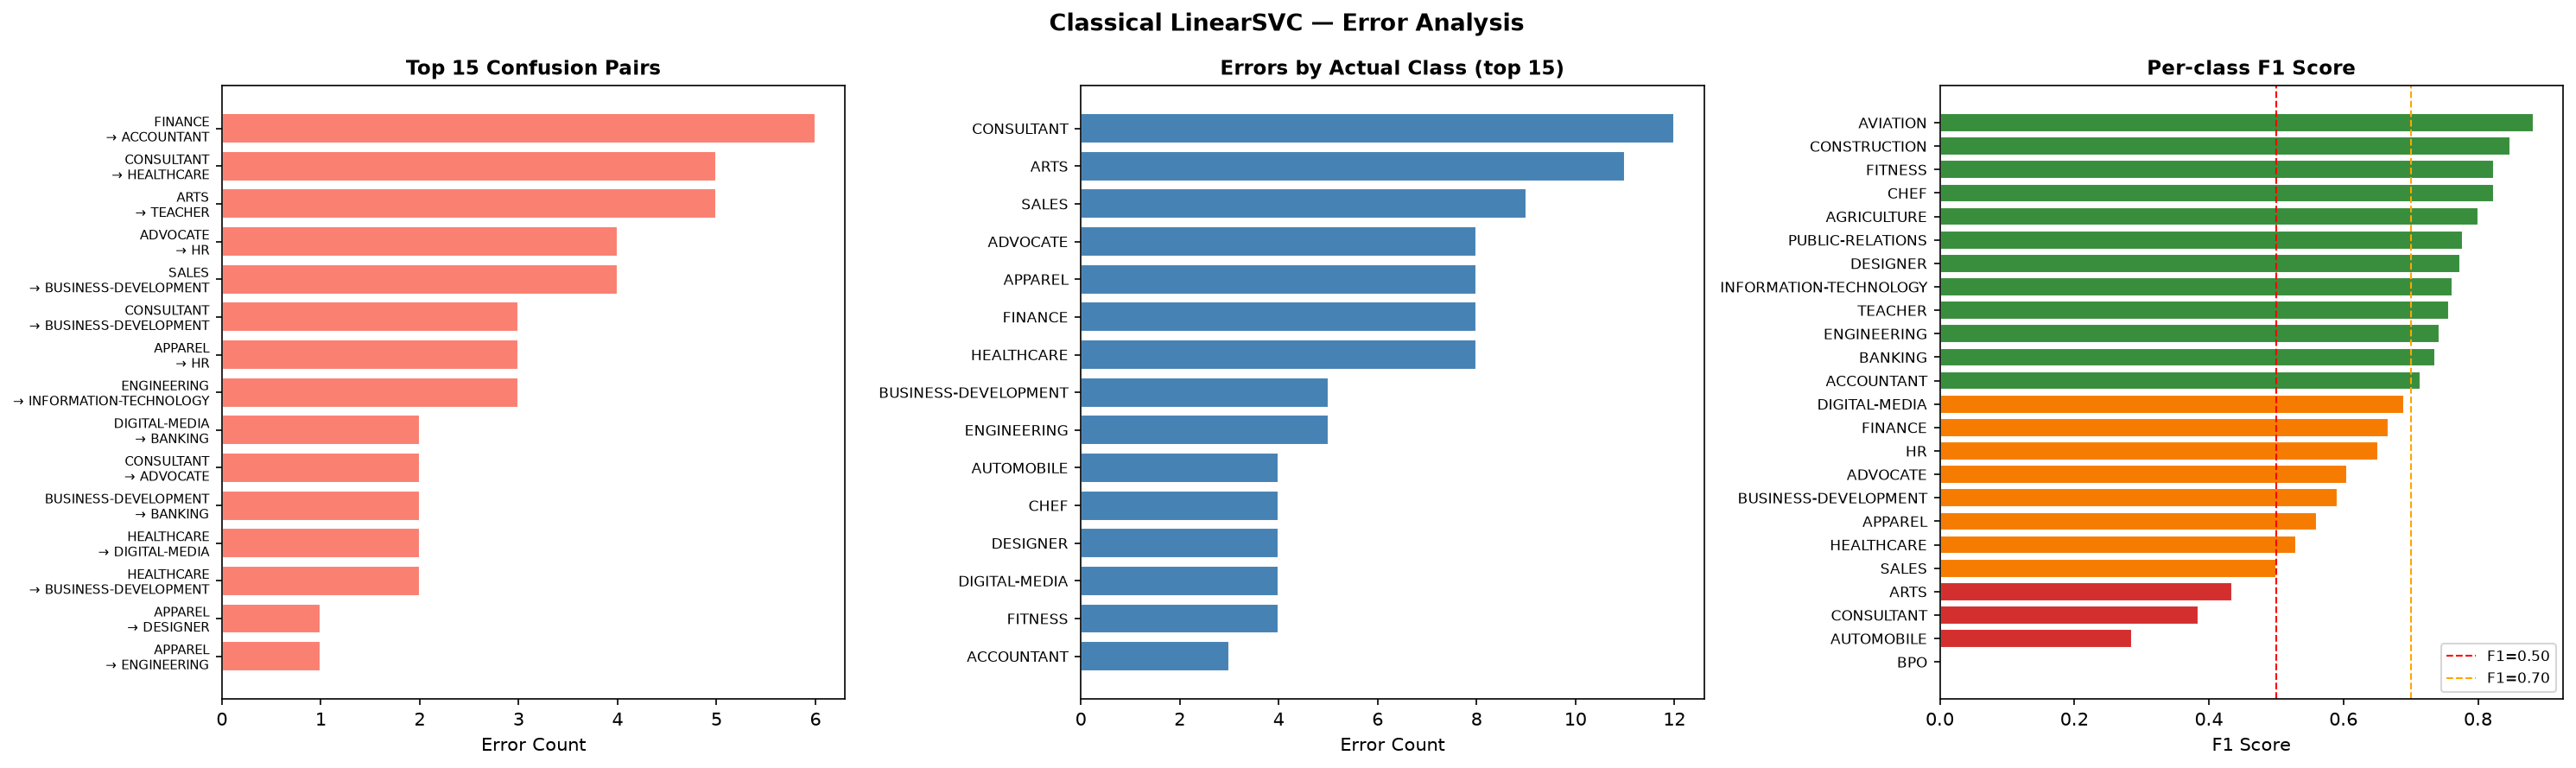

Values plotted in this chart, from the file beside it:
file_name, actual, predicted, decision_score, word_count, text_preview
14496667.pdf, ACCOUNTANT, HR, -0.4831, 681, ACCOUNTANT I Summary A business manageme…
15363277.pdf, ACCOUNTANT, FINANCE, -0.4119, 928, ACCOUNTANT Summary Senior-Level IT Finan…
25935030.pdf, ACCOUNTANT, AUTOMOBILE, -0.706, 750, ACCOUNTANT Summary Reliable Customer Ser…
18090899.pdf, ADVOCATE, DIGITAL-MEDIA, -0.4563, 837, SENIOR ADVISOR AND NATIONAL FUNDRAISING …
18725071.pdf, ADVOCATE, TEACHER, -0.1782, 726, YOUTH ADVOCATE Professional Summary Moti…
19108760.pdf, ADVOCATE, BUSINESS-DEVELOPMENT, -0.2167, 1114, PATIENT ADVOCATE /CLINICAL CARE COORDINA…
20400279.pdf, ADVOCATE, SALES, -0.2949, 991, CUSTOMER SERVICE ADVOCATE Professional S…
29177904.pdf, ADVOCATE, HR, -0.6082, 695, ADMINISTRATIVE ASSISTANT Summary Masters…
29415426.pdf, ADVOCATE, HR, -0.6615, 343, CLIENT ADVOCATE / ESCALATION SPECIALIST …
37348041.pdf, ADVOCATE, HR, -0.1733, 637, ADVOCATE Summary Seeking a part time or …
38698573.pdf, ADVOCATE, HR, -0.2015, 764, HUMAN RESOURCES PROFESSIONAL Professiona…
11676151.pdf, AGRICULTURE, INFORMATION-TECHNOLOGY, -0.2534, 615, PATIENT ACCESS REP Summary Dependable Co…
12674256.pdf, AGRICULTURE, FITNESS, -0.777, 823, FINANCIAL SALES CONSULTANT Professional …
16172429.pdf, AGRICULTURE, BANKING, -0.1252, 806, FINANCIAL INSTITUTION EXAMINER Summary C…
17714174.pdf, APPAREL, BUSINESS-DEVELOPMENT, -0.2659, 1749, ACCOUNT MANAGER/BUSINESS DEVELOPMENT Exp…
19070271.pdf, APPAREL, ENGINEERING, -0.2159, 822, LEAD MAINTENANCE MECHANIC Summary Lead M…
21570485.pdf, APPAREL, HR, -0.6993, 797, COORDINATING MANAGER Summary Administrat…
29764492.pdf, APPAREL, DESIGNER, 0.04947, 1515, DESIGN DIRECTOR / SENIOR DESIGNER Profes…
30430249.pdf, APPAREL, SALES, -0.4989, 833, SHIPPER-VAULT BULLION Summary Shipping C…
46514339.pdf, APPAREL, HR, -0.4886, 752, JOBS COORDINATOR / ESTIMATOR Professiona…
52252936.pdf, APPAREL, HR, -0.5282, 795, OFFICE MANAGER - 40+ HOURS PER WEEK Prof…
70750649.pdf, APPAREL, PUBLIC-RELATIONS, 0.1696, 1205, DIRECTOR OF PR & SOCIAL MEDIA Executive …
12386670.pdf, ARTS, TEACHER, -0.2259, 853, ARTS INSTRUCTOR Summary Motivated teachi…
15265464.pdf, ARTS, TEACHER, 0.3731, 585, INTERVENTION SPECIALIST TEACHER OF MATH …
15306049.pdf, ARTS, TEACHER, -0.4456, 293, ARTS EDUCATION INTERN Objective To obtai…
16244633.pdf, ARTS, HR, 0.7088, 1509, SALES & CUSTOMER SERVICE REP Summary Adm…
21060367.pdf, ARTS, CHEF, 0.1077, 769, CULINARY ARTS INSTRUCTOR Executive Profi…
28629430.pdf, ARTS, DESIGNER, 0.0162, 1080, CREATIVE DIRECTOR Career Focus Creative …
29148871.pdf, ARTS, TEACHER, 0.0549, 1311, EP HIGH SCHOOL ENGLISH AND LANGUAGE ARTS…
30594821.pdf, ARTS, SALES, -0.3965, 172, CERTIFIED CUSTOM FRAMER Qualifications A…
36758947.pdf, ARTS, PUBLIC-RELATIONS, -0.7812, 903, ACCOUNT SERVICE REPRESENTATIVE II/TECH S…
50432401.pdf, ARTS, TEACHER, -0.08746, 626, OPERATIONS COORDINATOR Summary Dedicated…
66226673.pdf, ARTS, ENGINEERING, -0.6354, 373, AUDIO/VISUAL TECHNICIAN Summary Proficie…
11152490.pdf, AUTOMOBILE, HR, -0.6372, 1763, DEPUTY PRINCIPAL Executive Profile Resul…
14455622.pdf, AUTOMOBILE, AVIATION, 0.08818, 863, PROPOSAL COORDINATOR Experience Proposal…
17571262.pdf, AUTOMOBILE, FINANCE, -0.7947, 659, SECRETARY II Summary Energetic managemen…
23009962.pdf, AUTOMOBILE, CONSULTANT, -0.6685, 683, ORGANIZATION DEVELOPMENT CONSULTANT Exec…
17655479.pdf, AVIATION, SALES, -0.4623, 750, PEST CONTROL TECH Summary Seeking a posi…
29221006.pdf, AVIATION, HR, -0.4727, 1829, AVIATION SAFETY ASSISTANT Career Overvie…
17818707.pdf, BANKING, HEALTHCARE, -0.4932, 806, PROGRAM MANAGER FINANCIAL MANAGER, FACIL…
72876163.pdf, BANKING, INFORMATION-TECHNOLOGY, 0.04608, 875, REGIONAL IT MANAGER Professional Summary…
98348532.pdf, BANKING, CONSULTANT, -0.4527, 1039, TERADATA SENIOR ASSOCIATE CONSULTANT Sum…
15573418.pdf, BPO, BUSINESS-DEVELOPMENT, -0.4984, 1236, GENERAL MANAGER AND BOARD MEMBER Executi…
31064969.pdf, BPO, FINANCE, -0.6899, 726, DIVISION OPERATIONS & RISK OVERSIGHT MAN…
95625660.pdf, BPO, BANKING, -0.5258, 728, ASSOCIATE Summary To pursue a challengin…
10541358.pdf, BUSINESS-DEVELOPMENT, DIGITAL-MEDIA, -0.6251, 820, BUSINESS DEVELOPMENT REGIONAL MANAGER Su…
14726000.pdf, BUSINESS-DEVELOPMENT, BANKING, -0.3138, 665, BUSINESS DEVELOPMENT CONSULTANT MAR Summ…
22765255.pdf, BUSINESS-DEVELOPMENT, ENGINEERING, -0.5461, 1218, ASSOCIATE DIRECTOR BUSINESS DEVELOPMENT …
26278597.pdf, BUSINESS-DEVELOPMENT, APPAREL, -0.4521, 1191, BUSINESS DEVELOPMENT MANAGER Summary An …
29014805.pdf, BUSINESS-DEVELOPMENT, BANKING, -0.4104, 1135, SENIOR BUSINESS DEVELOPMENT MANAGER Exec…
23841877.pdf, CHEF, ADVOCATE, -0.6865, 716, BISTRO CHEF Career Overview A result-ori…
30337969.pdf, CHEF, BUSINESS-DEVELOPMENT, -0.5069, 744, OWNER, PERSONAL CHEF Areas of Expertise …
32605413.pdf, CHEF, AVIATION, -0.4689, 803, OPERATIONAL CHEF Professional Summary [j…
62555739.pdf, CHEF, SALES, -0.5662, 968, CUSTOMER SERVICE REP Professional Summar…
18882984.pdf, CONSTRUCTION, BANKING, -0.253, 802, LOAN ASSISTANT/COMMERCIAL & CONSTRUCTION…
29574501.pdf, CONSTRUCTION, ACCOUNTANT, 0.09529, 574, CONSTRUCTION BOOKKEEPER Summary Accounti…
93436805.pdf, CONSTRUCTION, PUBLIC-RELATIONS, -0.3113, 656, PERSONAL ASSISTANT/INTERN TO DEPUTY MINI…
13215696.pdf, CONSULTANT, ADVOCATE, -0.5398, 1222, CONSULTANT Career Overview Experienced s…
13313917.pdf, CONSULTANT, BUSINESS-DEVELOPMENT, -0.4001, 705, CONSULTANT Executive Profile Innovative …
15433732.pdf, CONSULTANT, BUSINESS-DEVELOPMENT, -0.4638, 705, CONSULTANT Summary Resourceful Marketing…
... 59 more rows
